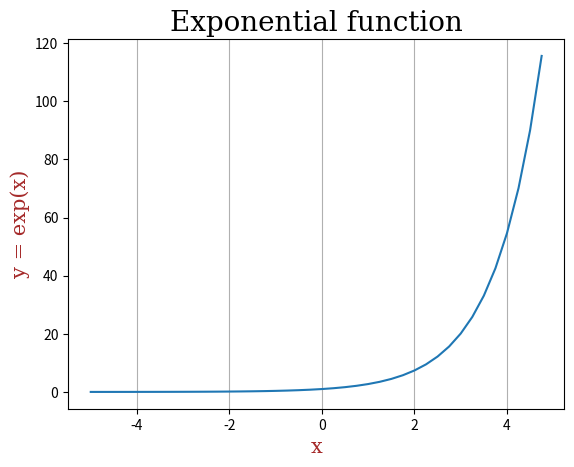

Source code (Python):
import numpy as np
import matplotlib.pyplot as plt


# Title font
font1 = {
	'family':'serif',
	'size':20,
	'color':'black'
}

# Labels font
font2 = {
	'family':'serif',
	'size':15,
	'color':'brown'
}



x = np.arange(-5, 5, 0.25)
y = np.zeros(x.shape, dtype=np.float64)
y = y + np.exp(x)
plt.plot(x, y)
plt.title("Exponential function", fontdict=font1)
plt.grid(axis="x")
plt.xlabel("x", fontdict=font2)
plt.ylabel("y = exp(x)", fontdict=font2)
plt.show()
